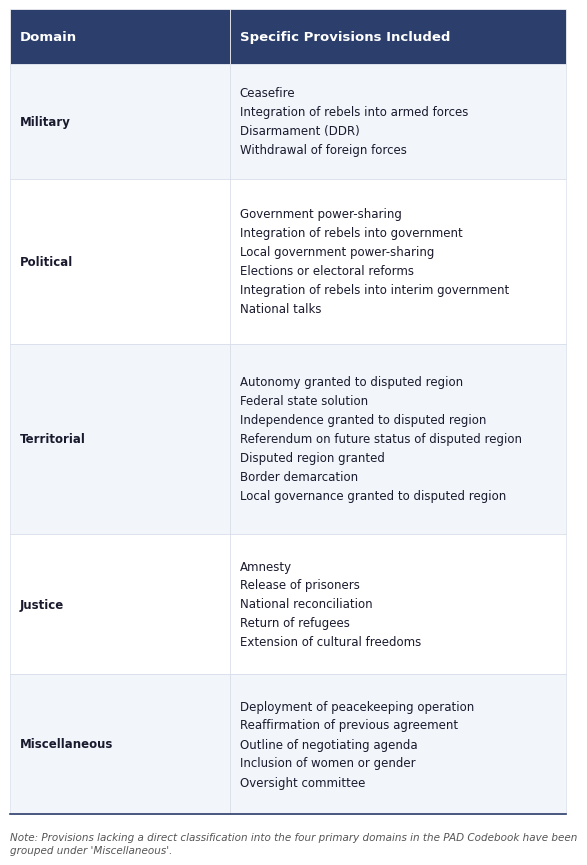

Write the Python code that produced this figure.
import pandas as pd
import numpy as np
import matplotlib.pyplot as plt
import matplotlib as mpl
from matplotlib.colors import to_rgba

# ── Config ─────────────────────────────────────────────────────────────────────

ACCENT   = "#2C3E6B"   # dark navy — header background
ALT_ROW  = "#F2F5FA"   # light blue-grey — alternating row shading
FONT     = "DejaVu Sans"

# ── Data ───────────────────────────────────────────────────────────────────────

data = [
    {
        "Domain": "Military", 
        "Specific Provisions Included": "Ceasefire\nIntegration of rebels into armed forces\nDisarmament (DDR)\nWithdrawal of foreign forces"
    },
    {
        "Domain": "Political", 
        "Specific Provisions Included": "Government power-sharing\nIntegration of rebels into government\nLocal government power-sharing\nElections or electoral reforms\nIntegration of rebels into interim government\nNational talks"
    },
    {
        "Domain": "Territorial", 
        "Specific Provisions Included": "Autonomy granted to disputed region\nFederal state solution\nIndependence granted to disputed region\nReferendum on future status of disputed region\nDisputed region granted\nBorder demarcation\nLocal governance granted to disputed region"
    },
    {
        "Domain": "Justice", 
        "Specific Provisions Included": "Amnesty\nRelease of prisoners\nNational reconciliation\nReturn of refugees\nExtension of cultural freedoms"
    },
    {
        "Domain": "Miscellaneous",
        "Specific Provisions Included": "Deployment of peacekeeping operation\nReaffirmation of previous agreement\nOutline of negotiating agenda\nInclusion of women or gender\nOversight committee"
    }
]

df = pd.DataFrame(data)

# ── Render function ────────────────────────────────────────────────────────────

def render_multi_line_table(df_in, filename, note=None):
    cols   = list(df_in.columns)
    n_rows = len(df_in)
    n_cols = len(cols)

    # Calculate dynamic row heights based on line breaks
    row_heights_inches = []
    for row in df_in.itertuples(index=False):
        max_lines = max(str(val).count('\n') + 1 for val in row)
        row_heights_inches.append(max_lines * 0.25 + 0.15) 

    head_h = 0.55
    note_h = 0.35 if note else 0
    fig_h  = head_h + sum(row_heights_inches) + note_h + 0.4 # Added slight bottom buffer

    # Column widths (3/5 of original 5.6 is 3.36)
    col_widths = [2.2, 3.36] 
    table_width_inches = sum(col_widths)
    
    # Define a figure width slightly wider than the table to allow for centering
    fig_w = table_width_inches + 1.0 

    fig, ax = plt.subplots(figsize=(fig_w, fig_h))
    ax.axis("off")
    fig.patch.set_facecolor("white")

    # --- CENTERING LOGIC ---
    # Calculate how much space is left over to split into margins
    # We work in "figure fraction" (0 to 1)
    table_w_frac = table_width_inches / fig_w
    centering_offset = (1.0 - table_w_frac) / 2

    x_positions = []
    cum_w = 0
    for w in col_widths:
        # Map table coordinates into the centered figure space
        x_positions.append(centering_offset + (cum_w / table_width_inches) * table_w_frac)
        cum_w += w
    x_positions.append(centering_offset + table_w_frac)

    table_top = 0.95 # Slight top margin
    header_h_frac = head_h / fig_h
    data_top      = table_top - header_h_frac

    # ── Header ─────────────────────────────────────────────────────────────────
    for ci, col in enumerate(cols):
        x0 = x_positions[ci]
        x1 = x_positions[ci + 1]
        ax.add_patch(mpl.patches.FancyBboxPatch(
            (x0, data_top), x1 - x0, header_h_frac,
            transform=fig.transFigure, figure=fig,
            boxstyle="square,pad=0",
            facecolor=ACCENT, edgecolor="white", linewidth=0.5,
            clip_on=False,
        ))
        
        fig.text(
            x0 + 0.015, data_top + header_h_frac / 2,
            col, ha="left", va="center",
            fontsize=9.5, fontweight="bold", color="white",
            fontfamily=FONT,
        )

    # ── Data rows ──────────────────────────────────────────────────────────────
    current_y = data_top
    for ri, row in enumerate(df_in.itertuples(index=False)):
        cell_h_frac = row_heights_inches[ri] / fig_h
        bg    = ALT_ROW if ri % 2 == 0 else "white"
        
        for ci, val in enumerate(row):
            x0 = x_positions[ci]
            x1 = x_positions[ci + 1]
            ax.add_patch(mpl.patches.FancyBboxPatch(
                (x0, current_y - cell_h_frac), x1 - x0, cell_h_frac,
                transform=fig.transFigure, figure=fig,
                boxstyle="square,pad=0",
                facecolor=bg, edgecolor="#D0D7E5", linewidth=0.4,
                clip_on=False,
            ))
            
            weight = "bold" if ci == 0 else "normal"
            
            fig.text(
                x0 + 0.015, current_y - cell_h_frac / 2,
                str(val), ha="left", va="center",
                fontsize=8.5, color="#1A1A2E",
                fontfamily=FONT, fontweight=weight, linespacing=1.6
            )
            
        current_y -= cell_h_frac

    # ── Bottom rule ────────────────────────────────────────────────────────────
    fig.add_artist(mpl.lines.Line2D(
        [x_positions[0], x_positions[-1]], [current_y, current_y],
        transform=fig.transFigure, color=ACCENT, linewidth=1.2,
    ))

    # ── Note ───────────────────────────────────────────────────────────────────
    if note:
        fig.text(
            x_positions[0], current_y - 0.02,
            note, ha="left", va="top",
            fontsize=7.5, color="#555555", style="italic",
            fontfamily=FONT, linespacing=1.4,
            wrap=True # Wrap the note if it's wider than the table
        )

    # Use a fixed dpi and save; the table is now centered relative to fig_w
    plt.savefig(filename, dpi=180, facecolor="white")
    plt.close()
    print(f"Saved: {filename}")

# ── Export ─────────────────────────────────────────────────────────────────────

TABLE_NOTE = (
    "Note: Provisions lacking a direct classification into the four primary domains in the PAD Codebook "
    "have been grouped under 'Miscellaneous'."
)

render_multi_line_table(df, filename="pad_provisions_table.png", note=TABLE_NOTE)
